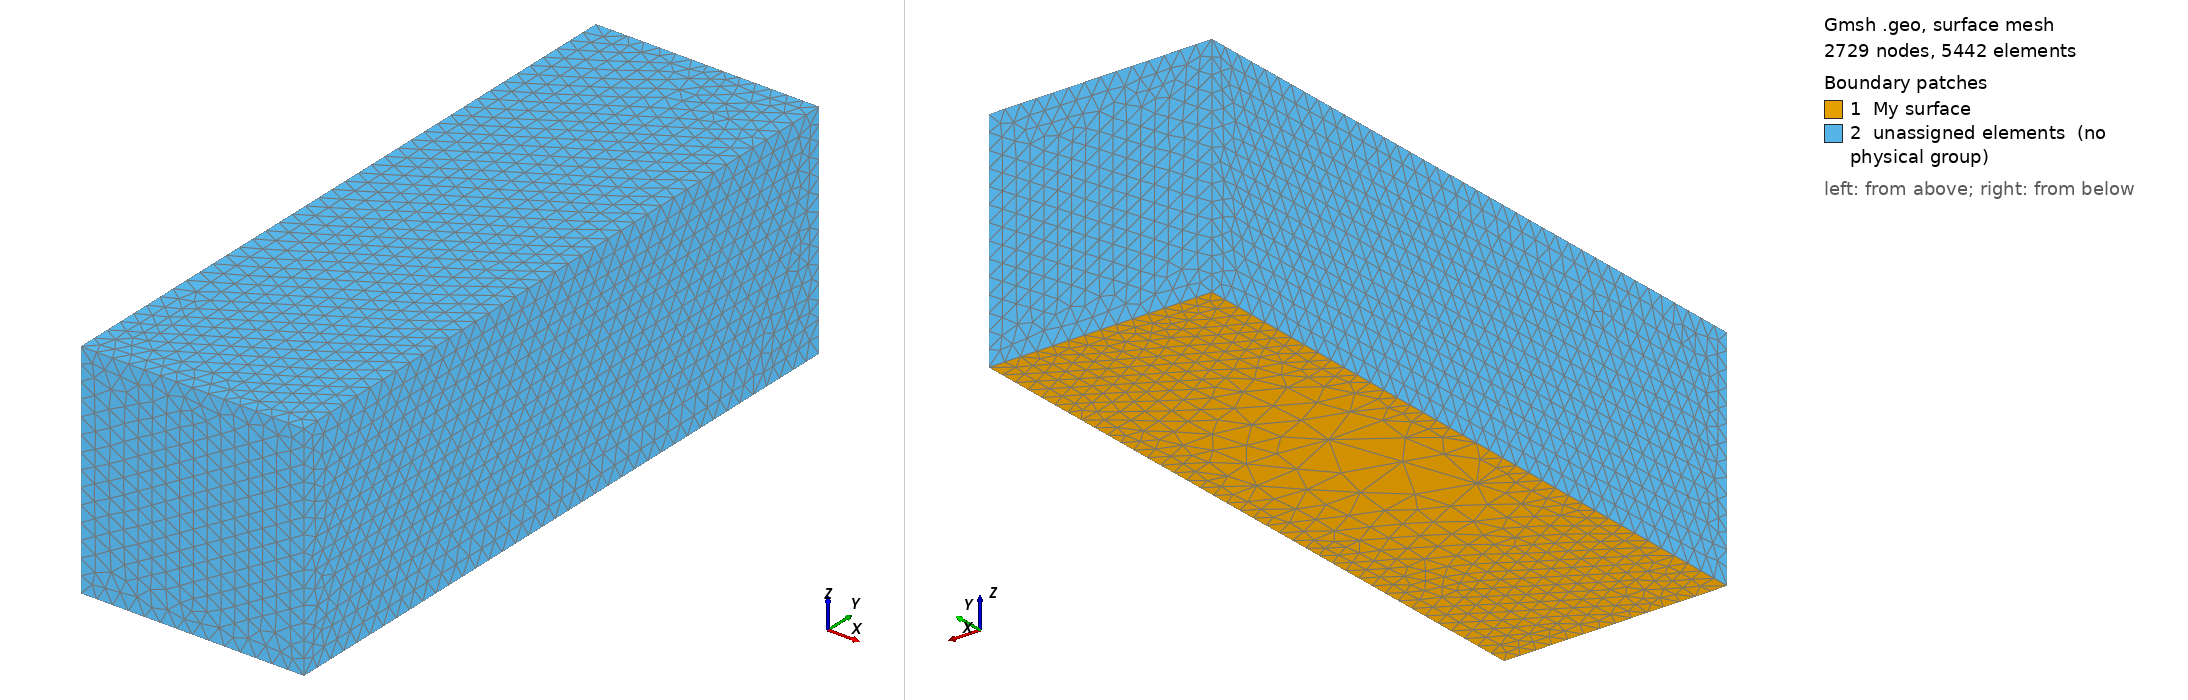

Gmsh geometry script, surface-meshed: 2729 nodes, 5442 surface elements. Boundary patches (legend numbers): 1 My surface, 2 unassigned elements (no physical group). Left view from above one corner, right view from below the opposite corner. Legend entries are the model's physical surfaces; 'unassigned elements' are surfaces in no physical group. The drawing asked Gmsh for element sizes between 1% and 20% of the model's largest extent; the script's own settings can give other sizes.

=== t15.geo (drawn) ===
/*********************************************************************
 *
 *  Gmsh tutorial 15
 *
 *  Embedded points, lines and surfaces
 *
 *********************************************************************/

lc = 1e-2;

// We change the mesh size to generate coarser mesh
lc = lc * 4;
Characteristic Length {1:4} = lc;

// We define a new point
Point(1) = {0, 0, 0, lc};
Point(2) = {.1, 0,  0, lc} ;
Point(3) = {.1, .3, 0, lc} ;
Point(4) = {0,  .3, 0, lc} ;

Line(1) = {1,2} ;
Line(2) = {3,2} ;
Line(3) = {3,4} ;
Line(4) = {4,1} ;

Curve Loop(1) = {4,1,-2,3} ;
Plane Surface(1) = {1} ;
Physical Curve(5) = {1, 2, 4} ;
Physical Surface("My surface") = {1} ;

//Point(5) = {0.02, 0.02, 0, lc};

// One can force this point to be included ("embedded") in the 2D mesh, using
// the "Point In Surface" command:
//Point{5} In Surface{1};

//// In the same way, one can force a curve to be embedded in the 2D mesh using
//// the "Curve in Surface" command:
Point(6) = {0.02, 0.12, 0, lc};
Point(7) = {0.04, 0.18, 0, lc};


Line(5) = {6, 7};

Curve{5} In Surface{1};



// One can also embed points and curves in a volume using the "Curve/Point In
// Volume" commands:
Extrude {0, 0, 0.1}{ Surface {1}; }

p = newp; // 7
//// Next 2 lines for point in Volume
////Point(p) = {0.07, 0.15, 0.025, lc};
////Point{p} In Volume {1};

l = newl;
// Next 3 lines for lines in Volume
Point(p+1) = {0.025, 0.15, 0.025, lc};
Line(l) = {7, p+1};
Curve{l} In Volume {1};

// Finally, one can also embed a surface in a volume using the "Surface In
// Volume" command:
Point(p+2) = {0.02, 0.12, 0.05, lc};
Point(p+3) = {0.04, 0.12, 0.05, lc};
Point(p+4) = {0.04, 0.18, 0.05, lc};
Point(p+5) = {0.02, 0.18, 0.05, lc};
Line(l+1) = {p+2, p+3};
Line(l+2) = {p+3, p+4};
Line(l+3) = {p+4, p+5};
Line(l+4) = {p+5, p+2};
ll = newll;
Curve Loop(ll) = {l+1:l+4};
s = news;
Plane Surface(s) = {ll};
Surface{s} In Volume{1};
//Geometry.Append(["line",pid1,pid2],leftdomain=1,rightdomain=1,maxh=0.025) # left- and rightdomain have to be the same!!!
//+
Transfinite Curve {2, 4, 8, 10} = 40 Using Progression 1;
//+
Transfinite Curve {14, 1, 18, 9, 11, 22, 13, 3} = 15 Using Progression 1;
